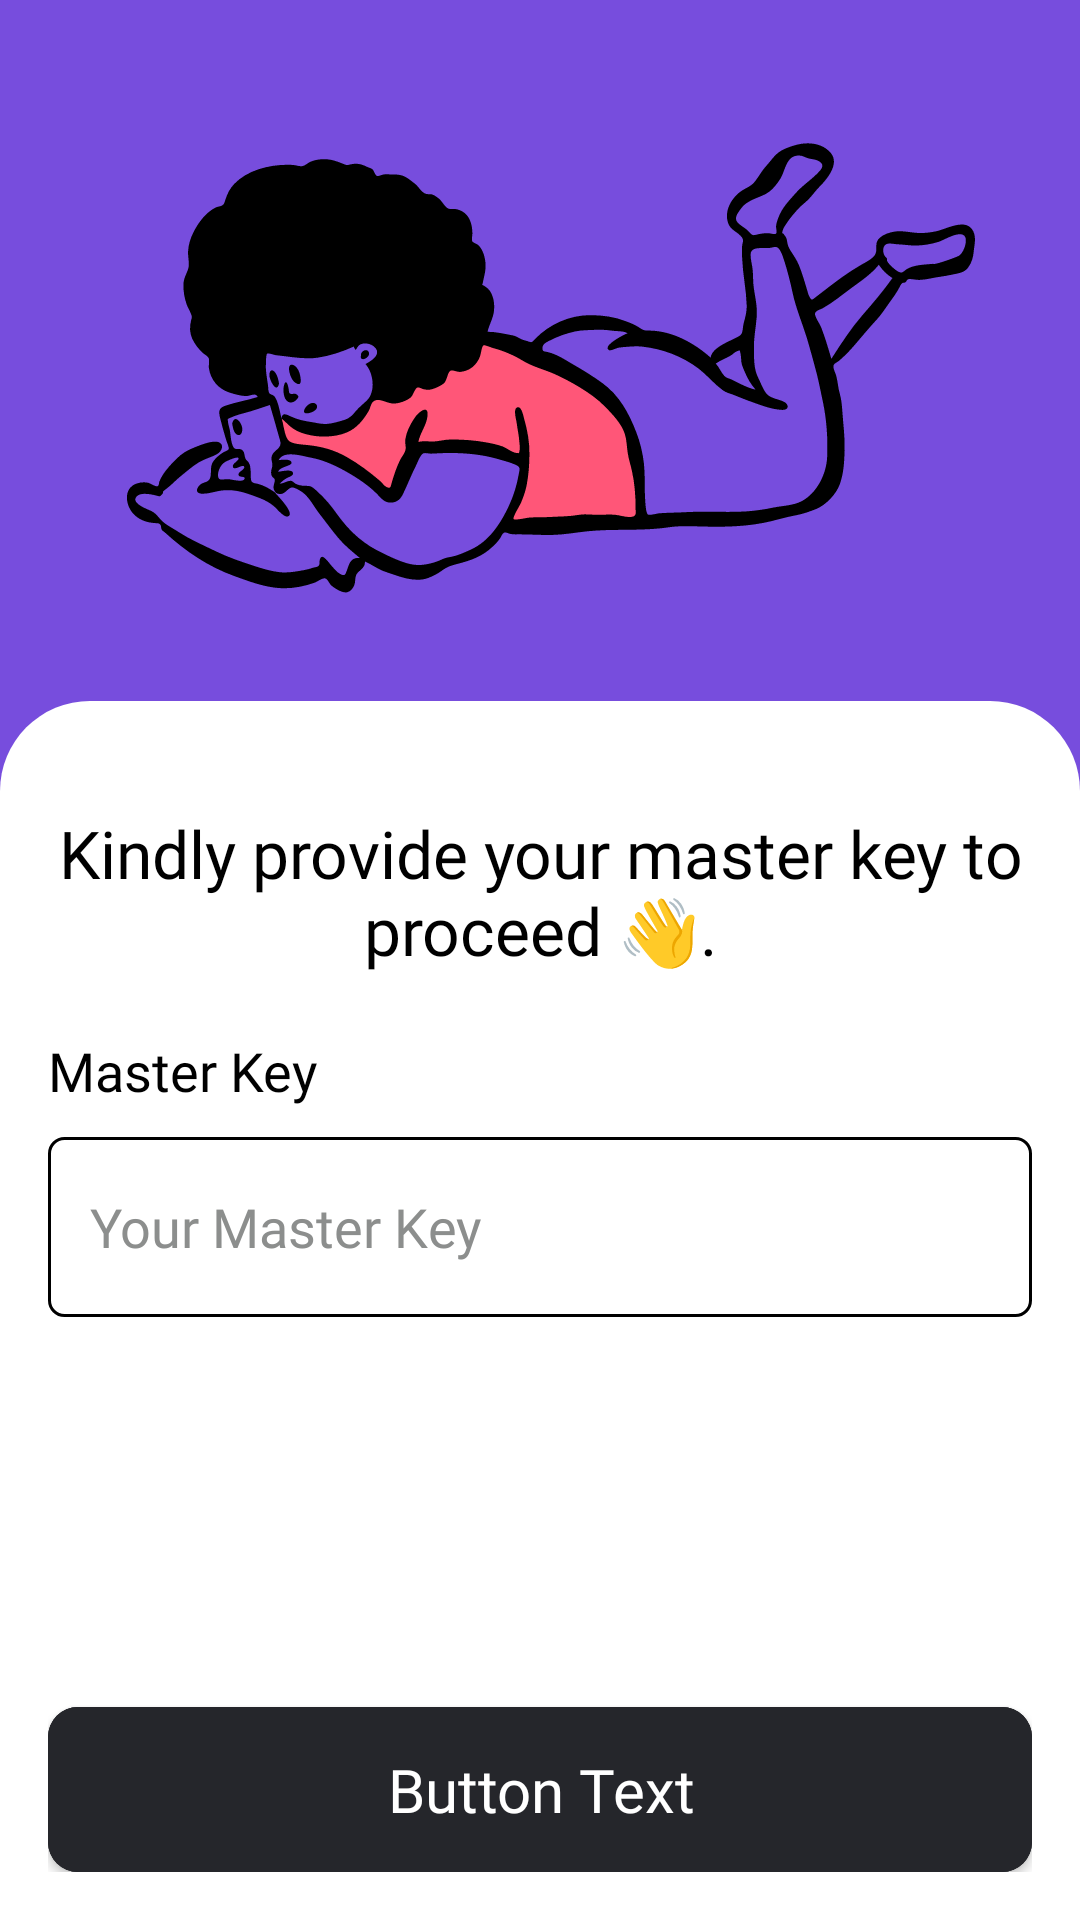

The Android layout XML behind this screen, and the referenced resources:
<!-- AndroidManifest.xml: application theme Theme.UnCrack -->
<!-- res/layout/fragment_lock_master_key.xml -->
<?xml version="1.0" encoding="utf-8"?>
<androidx.constraintlayout.widget.ConstraintLayout
    xmlns:android="http://schemas.android.com/apk/res/android"
    xmlns:app="http://schemas.android.com/apk/res-auto"
    xmlns:tools="http://schemas.android.com/tools"
    android:layout_width="match_parent"
    android:layout_height="match_parent"
    android:background="@color/background_color"
    tools:context=".ui.auth.master_key.LockMasterKeyFragment">


    <LinearLayout
        android:id="@+id/linearLayout4"
        android:layout_width="match_parent"
        android:layout_height="wrap_content"
        android:background="@drawable/bottom_bg"
        android:orientation="vertical"
        android:padding="16dp"
        app:layout_constraintBottom_toBottomOf="parent"
        app:layout_constraintEnd_toEndOf="parent"
        app:layout_constraintStart_toStartOf="parent">


        <TextView
            android:id="@+id/textView3"
            android:layout_width="match_parent"
            android:layout_height="wrap_content"
            android:fontFamily="@font/dm_sans"
            android:text="@string/enter_your_master_key_to_continue"
            android:textAlignment="center"
            android:textColor="@color/black"
            android:textSize="22sp"
            android:layout_marginTop="20dp"
            app:layout_constraintEnd_toEndOf="parent"
            app:layout_constraintStart_toStartOf="parent"
            app:layout_constraintTop_toTopOf="parent" />

        <TextView
            android:id="@+id/accountNameHeader"
            android:layout_width="wrap_content"
            android:layout_height="wrap_content"
            android:layout_marginTop="20dp"
            android:fontFamily="@font/dm_sans_medium"
            android:text="@string/master_key"
            android:textColor="@color/black"
            android:textSize="18sp"
            app:layout_constraintEnd_toEndOf="@+id/textView3"
            app:layout_constraintHorizontal_bias="0.0"
            app:layout_constraintStart_toStartOf="@+id/textView3"
            app:layout_constraintTop_toBottomOf="@+id/textView3" />

        <androidx.constraintlayout.widget.ConstraintLayout
            android:layout_width="match_parent"
            android:layout_height="wrap_content"
            android:layout_marginTop="10dp">

            <EditText
                android:id="@+id/inputMasterKey"
                android:layout_width="match_parent"
                android:layout_height="60dp"
                android:background="@drawable/edittext_field"
                android:fontFamily="@font/dm_sans"
                android:hint="@string/demo_master_key"
                android:inputType="text"
                android:lines="1"
                android:paddingStart="14dp"
                android:textColorHint="@color/hint_color"
                app:layout_constraintBottom_toBottomOf="parent"
                app:layout_constraintEnd_toEndOf="parent"
                app:layout_constraintStart_toStartOf="parent"
                app:layout_constraintTop_toTopOf="parent" />

            <ImageView
                android:id="@+id/passwordToggle"
                android:layout_width="wrap_content"
                android:layout_height="0dp"
                android:paddingHorizontal="10dp"
                app:layout_constraintBottom_toBottomOf="parent"
                app:layout_constraintEnd_toEndOf="parent"
                app:layout_constraintTop_toTopOf="parent"
                app:srcCompat="@drawable/visibility_on" />

        </androidx.constraintlayout.widget.ConstraintLayout>


        <TextView
            android:id="@+id/inputMasterKeyHelperTV"
            android:layout_width="match_parent"
            android:layout_height="wrap_content"
            android:layout_marginTop="10dp"
            android:fontFamily="@font/dm_sans"
            android:textColor="@color/red"
            android:textSize="13sp"
            android:visibility="gone"
            app:layout_constraintEnd_toEndOf="@+id/inputMasterKey"
            app:layout_constraintStart_toStartOf="@+id/inputMasterKey"
            app:layout_constraintTop_toBottomOf="@+id/inputMasterKey"
            tools:text="Please Enter the First Name." />

        <include
            android:id="@+id/btnCheckMasterKey"
            layout="@layout/primary_progress_button"
            android:layout_width="match_parent"
            android:layout_height="wrap_content"
            android:layout_marginTop="130dp"
            app:layout_constraintEnd_toEndOf="@+id/inputMasterKey"
            app:layout_constraintStart_toStartOf="@+id/inputMasterKey"
            app:layout_constraintTop_toBottomOf="@+id/inputMasterKey" />

    </LinearLayout>

    <ImageView
        android:id="@+id/imageView"
        android:layout_width="300dp"
        android:layout_height="300dp"
        android:src="@drawable/laying"
        app:layout_constraintBottom_toTopOf="@+id/linearLayout4"
        app:layout_constraintEnd_toEndOf="parent"
        app:layout_constraintStart_toStartOf="parent"
        app:layout_constraintTop_toTopOf="parent" />

</androidx.constraintlayout.widget.ConstraintLayout>
<!-- res/layout/primary_progress_button.xml (included above) -->
<?xml version="1.0" encoding="utf-8"?>
<androidx.cardview.widget.CardView xmlns:android="http://schemas.android.com/apk/res/android"
    xmlns:app="http://schemas.android.com/apk/res-auto"
    android:layout_width="match_parent"
    android:layout_height="55dp"
    app:cardCornerRadius="10dp">

    <androidx.constraintlayout.widget.ConstraintLayout
        android:id="@+id/progress_button_bg"
        android:layout_width="match_parent"
        android:layout_height="55dp"
        android:background="@color/button_color">

        <TextView
            android:id="@+id/buttonText"
            android:layout_width="330dp"
            android:layout_height="55dp"
            android:background="@drawable/normal_button"
            android:fontFamily="@font/dm_sans"
            android:gravity="center"
            android:text="Button Text"
            android:textAllCaps="false"
            android:textColor="@color/white"
            android:textSize="20sp"
            app:layout_constraintBottom_toBottomOf="parent"
            app:layout_constraintEnd_toEndOf="parent"
            app:layout_constraintStart_toStartOf="parent"
            app:layout_constraintTop_toTopOf="parent" />

        <ProgressBar
            android:id="@+id/buttonProgress"
            android:layout_width="25dp"
            android:layout_height="55dp"
            android:indeterminate="true"
            android:indeterminateTint="@color/white"
            android:indeterminateTintMode="src_atop"
            android:visibility="gone"
            app:layout_constraintBottom_toBottomOf="parent"
            app:layout_constraintEnd_toEndOf="parent"
            app:layout_constraintStart_toStartOf="parent"
            app:layout_constraintTop_toTopOf="parent" />

    </androidx.constraintlayout.widget.ConstraintLayout>

</androidx.cardview.widget.CardView>
<!-- resources referenced by this layout -->
<resources>
  <color name="background_color">#774DDD</color>
  <color name="black">#FF000000</color>
  <color name="button_color">#25262B</color>
  <color name="hint_color">#8C8E8D</color>
  <color name="red">#FF0606</color>
  <color name="white">#FFFFFFFF</color>
  <!-- drawable bottom_bg (drawable) -->
  <?xml version="1.0" encoding="utf-8"?>
  <shape xmlns:android="http://schemas.android.com/apk/res/android"
      android:shape="rectangle">
      <solid android:color="@color/white" />
      <corners
          android:topLeftRadius="30dp"
          android:topRightRadius="30dp" />
  
  </shape>
  <!-- drawable edittext_field (drawable) -->
  <?xml version="1.0" encoding="utf-8"?>
  <shape xmlns:android="http://schemas.android.com/apk/res/android" android:shape="rectangle">
      <solid android:color="@color/white"/>
      <stroke android:width="1dp" android:color="@color/black"/>
      <corners android:radius="5dp"/>
  </shape>
  <!-- drawable laying: vector/xml drawable (drawable, 16191 chars, omitted) -->
  <!-- drawable normal_button (drawable) -->
  <?xml version="1.0" encoding="utf-8"?>
  <shape xmlns:android="http://schemas.android.com/apk/res/android" android:shape="rectangle">
      <solid android:color="@color/button_color"/>
      <corners android:radius="5dp"/>
  </shape>
  <!-- drawable visibility_on (drawable) -->
  <vector xmlns:android="http://schemas.android.com/apk/res/android"
      android:width="25dp"
      android:height="25dp"
      android:viewportWidth="25"
      android:viewportHeight="25">
    <group>
      <clip-path
          android:pathData="M0,0h25v25h-25z"/>
      <path
          android:pathData="M12.5,5.469C4.688,5.469 1.563,12.5 1.563,12.5C1.563,12.5 4.688,19.531 12.5,19.531C20.313,19.531 23.438,12.5 23.438,12.5C23.438,12.5 20.313,5.469 12.5,5.469Z"
          android:strokeLineJoin="round"
          android:strokeWidth="2"
          android:fillColor="#00000000"
          android:strokeColor="@color/deep_grey"
          android:strokeLineCap="round"/>
      <path
          android:pathData="M12.5,16.406C14.657,16.406 16.406,14.657 16.406,12.5C16.406,10.343 14.657,8.594 12.5,8.594C10.343,8.594 8.594,10.343 8.594,12.5C8.594,14.657 10.343,16.406 12.5,16.406Z"
          android:strokeLineJoin="round"
          android:strokeWidth="2"
          android:fillColor="#00000000"
          android:strokeColor="@color/deep_grey"
          android:strokeLineCap="round"/>
    </group>
  </vector>
  <string name="demo_master_key">Your Master Key</string>
  <string name="enter_your_master_key_to_continue">Kindly provide your master key to proceed 👋.</string>
  <string name="master_key">Master Key</string>
  <style name="Theme.UnCrack" parent="android:Theme.Material.NoActionBar">
      </style>
  <color name="deep_grey">#605E5E</color>
</resources>
